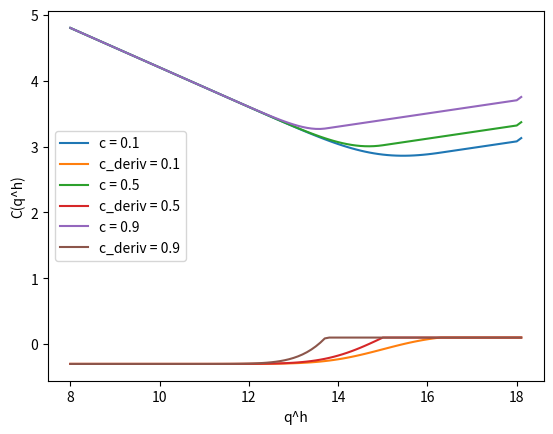

Write the Python code that produced this figure.
# -*- coding: utf-8 -*-
"""
Created on Mon Mar 29 16:08:47 2021

@author: S3739258
"""

from numpy import sqrt, exp, pi, arange
from scipy.special import erf, erfinv
import matplotlib.pyplot as plt

def q_h_0(q_h, q_ow, soc, p_f, p_g, p_w, c, mu, sig):
    if mu + sqrt(2) * sig * erfinv(1 - 2 * c) < q_ow - soc:
        if p_g < p_w:
            print(1)
            return 2 * q_ow - soc
        elif p_g > p_w:
            print(2)
            return q_ow - soc
        else:
            print("a")
            raise RuntimeError("no unique solution for this")
    elif 2*q_ow - soc < mu + sqrt(2) * sig * erfinv(1 - 2 * c):
        if p_w <= p_f + ((p_g - p_f)/(2 * (1 - c)))*(erf((q_ow - soc - mu)/(sqrt(2) * sig))+1):
            print(3)
            return q_ow - soc
        elif p_w >= p_f + ((p_g - p_f)/(2 * (1 - c)))*(erf((2* q_ow - soc - mu)/(sqrt(2) * sig))+1):
            print(4)
            return 2 * q_ow - soc
        else:
            print(5)
            return sqrt(2) * sig * erfinv(2 * (1 - c) * (p_w - p_f) / (p_g - p_f) - 1) + mu
    else:
        if p_w <= p_f + ((p_g - p_f)/(2 * (1 - c)))*(erf((q_ow - soc - mu)/(sqrt(2) * sig))+1):
            print(6)
            return q_ow - soc
        elif p_f + ((p_g - p_f)/(2 * (1 - c)))*(erf((q_ow - soc - mu)/(sqrt(2) * sig))+1) < p_w < p_g:
            print(7)
            return sqrt(2) * sig * erfinv(2 * (1 - c) * (p_w - p_f) / (p_g - p_f) - 1) + mu
        elif p_w == p_g:
            print("b")
            raise RuntimeError("no unique solution for this")
        else:
            return 2 * q_ow - soc

def C_deriv(q_h, q_ow, soc, p_f, p_g, p_w, p_em, c, mu, sig):
    if q_h > mu + sqrt(2) * sig *erfinv(1 - 2* c):
        return p_g - p_w
    else:
        return p_f - p_w + ((p_g - p_f)/(2 * (1 - c)))*(erf((q_h - mu)/(sqrt(2) * sig)) + 1)

def C_para(q_h, q_ow, soc, p_f, p_g, p_w, p_em, c, mu, sig):
    q_w = max(min(2 * q_ow - soc - q_h, q_ow),0)
    return C(q_h, q_w, q_ow, soc, p_f, p_g, p_w, p_em, c, mu, sig)

def C(q_h, q_w, q_ow, soc, p_f, p_g, p_w, p_em, c, mu, sig):
    C_reg = q_w * p_w + q_h * p_f 
    C_em =  p_em * (p(q_ow - soc - q_h) \
                     + p(q_ow - p(soc + q_h - q_ow) - q_w))
    _CVaR = CVaR(q_h, c, mu, sig, p_g, p_f)
    return C_reg + C_em + _CVaR

def p(value):
    return max(value,0)

def CVaR(q_h, c, mu, sig, p_g, p_f):
    dp = p_g - p_f
    phi_0 = root_analytic(q_h, c, mu, sig, p_g, p_f)
    psi = q_h - mu - phi_0 / dp
    return dp * (q_h - psi - mu + (1 / (1 - c)) \
        * ((psi / 2) * (erf(psi/(sqrt(2) * sig))+1) + sig**2 * N(psi, 0, sig)))

def root_analytic(q_h, c, mu, sig, p_g, p_f):
    dp = p_g - p_f
    return max(dp * (q_h - mu - sqrt(2) * sig * erfinv(1 - 2 * c)), 0.0)

def N(x, mu, sig):
    ''' Normal distribution evaluated at x. '''
    return (1 / (sqrt(2 * pi) * sig)) * exp(- (x - mu)**2 / (2 * sig**2))

def str_value(value):
    return str(value) if isinstance(value, int) else "{:.3}".format(value)

def str_para(q_h, c, mu, sig, p_g, p_f):     
     return str_value(q_h) + " | " + str_value(c) + " | " + str_value(mu) \
         + " | " + str_value(sig) + " | " + str_value(p_g + p_f)

q_ow = 10
soc = 2
q_w = 2
q_w_scn = range(0,q_ow,2)

step = 0.1
q_h = arange(q_ow - soc,2 * q_ow - soc + step, step)
c = 0.5
c_scn = arange(0.1,1,0.4)
mu = 15
mu_scn = range(-8,8,4)
sig = 1
sig_scn = range(1,6,2)
p_g = 0.5
p_g_scn = arange(0.1,1,0.2)
p_w = 0.4 
p_f = 0.1
p_em = 2

# # with q_h and q_w considered independent
# for para in q_w_scn:
#     C_q_h = [C(q_h_slct, para, q_ow, soc, p_f, p_g, p_w, p_em, c, mu, sig) for q_h_slct in q_h]
#     lbl = "q_w = " + str_value(para)
#     plt.plot(q_h, C_q_h, label=lbl)
# plt.xlabel("q^h")
# plt.ylabel("C(q^h)")
# plt.legend()
# plt.show()

# with q_h and q_w considered dependent
for para in c_scn:
    C_q_h = [C_para(q_h_slct, q_ow, soc, p_f, p_g, p_w, p_em, para, mu, sig) for q_h_slct in q_h]
    C_deriv_q_h = [C_deriv(q_h_slct, q_ow, soc, p_f, p_g, p_w, p_em, para, mu, sig) for q_h_slct in q_h]
    # CVaR_q_h = [CVaR(q_h_slct, para, mu, sig, p_g, p_f) for q_h_slct in q_h]
    # print("q_h_0(c = " + str_value(para) + ") = " + str_value(q_h_0(q_h, q_ow, soc, p_f, p_g, p_w, para, mu, sig)))
    print("Root: " + str_value(q_h_0(q_h, q_ow, soc, p_f, p_g, p_w, para, mu, sig)))
    print("Threshold: " + str_value(mu + sqrt(2) * sig * erfinv(1-2*para))) 
    lbl = "c = " + str_value(para)
    lbl_deriv = "c_deriv = " + str_value(para)
    plt.plot(q_h, C_q_h, label=lbl)
    plt.plot(q_h, C_deriv_q_h, label=lbl_deriv)
plt.xlabel("q^h")
plt.ylabel("C(q^h)")
plt.legend()
plt.show()
